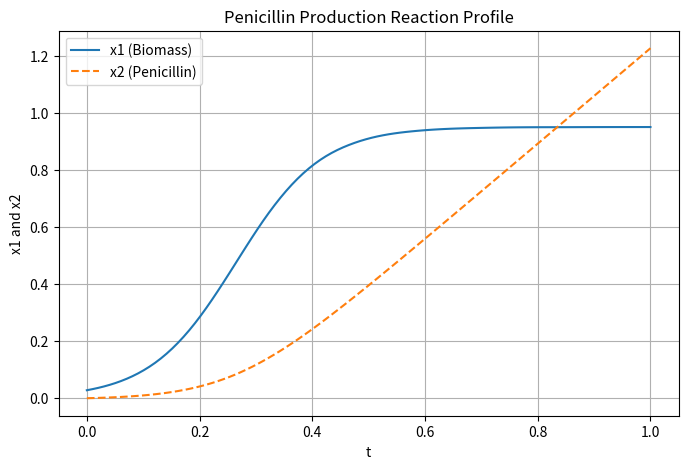

Write Python code to recreate this figure.
import numpy as np
import matplotlib.pyplot as plt
from scipy.integrate import solve_ivp

# 1. 파라미터 및 초기값 설정
a = [13.2, 0.95, 1.76]  # 계수 [a1, a2, a3]
x0 = [0.028, 0]         # 초기 조건 [x1(0), x2(0)]
t_span = (0, 1)         # 시간 범위
t_eval = np.linspace(0, 1, 100)  # 그래프를 매끄럽게 그리기 위한 시간 지점들

# 2. 미분 방정식 정의 (dx/dt)
def penrxn(t, x):
    x1, x2 = x
    # dx1/dt = a1*x1 - (a1/a2)*x1^2 (로지스틱 성장 모델)
    # dx2/dt = a3*x1 (생성물 형성 모델)
    dx1dt = a[0] * x1 - (a[0] / a[1]) * x1**2
    dx2dt = a[2] * x1
    return [dx1dt, dx2dt]

# 3. ODE 풀이 (MATLAB의 ode45와 유사)
sol = solve_ivp(penrxn, t_span, x0, t_eval=t_eval)

# 4. 결과 시각화
plt.figure(figsize=(8, 5))
plt.plot(sol.t, sol.y[0], label='x1 (Biomass)', linewidth=1.5)
plt.plot(sol.t, sol.y[1], '--', label='x2 (Penicillin)', linewidth=1.5)

plt.grid(True)
plt.xlabel('t')
plt.ylabel('x1 and x2')
plt.title('Penicillin Production Reaction Profile')
plt.legend(loc='best')
plt.show()
